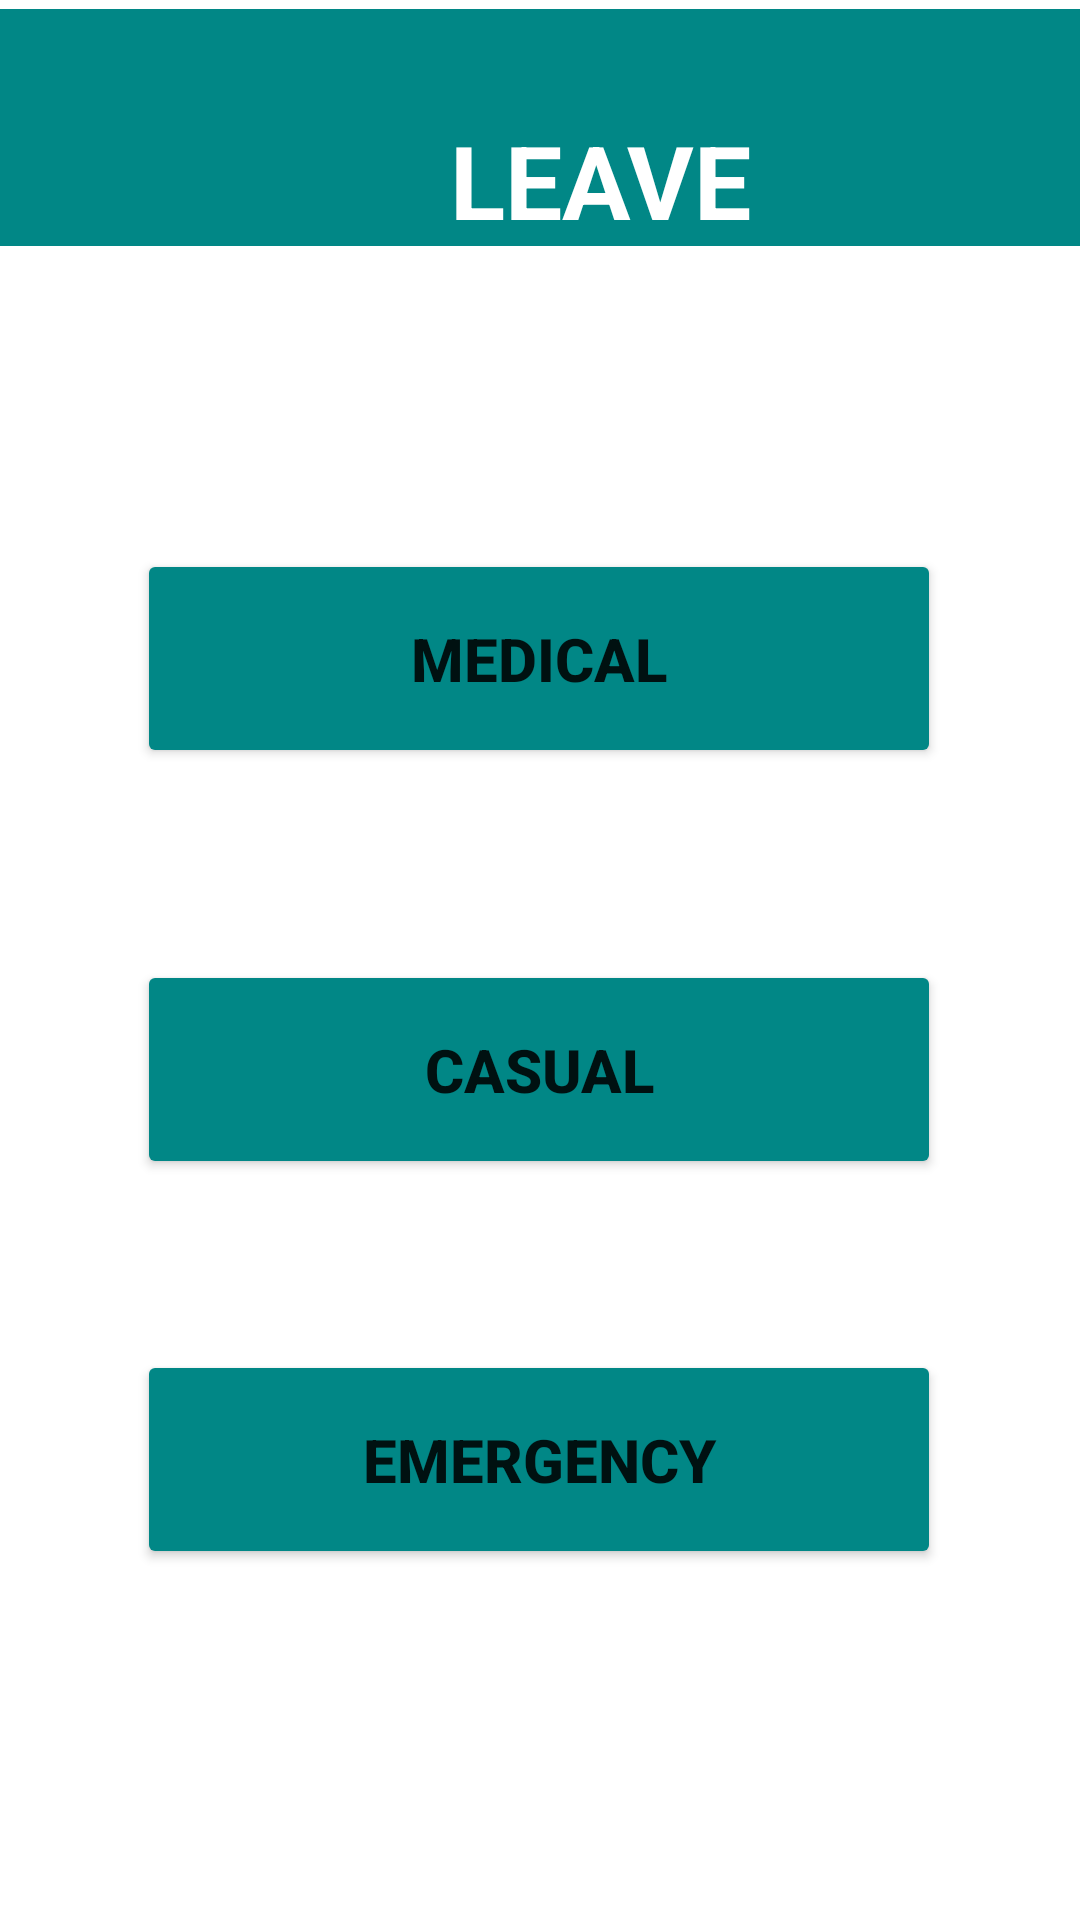

Produce the Android XML layout that renders to this screen, including the resource entries it uses.
<!-- AndroidManifest.xml: application theme Theme.MyApp -->
<!-- res/layout/activity_leavetype.xml -->
<?xml version="1.0" encoding="utf-8"?>
<androidx.constraintlayout.widget.ConstraintLayout xmlns:android="http://schemas.android.com/apk/res/android"
    xmlns:app="http://schemas.android.com/apk/res-auto"
    xmlns:tools="http://schemas.android.com/tools"
    android:layout_width="match_parent"
    android:layout_height="match_parent"
    android:background="@color/white"
    tools:context=".leavetype">

    <Button
        android:id="@+id/mb"
        android:layout_width="268dp"
        android:layout_height="73dp"
        android:layout_marginStart="71dp"
        android:layout_marginLeft="71dp"
        android:layout_marginTop="101dp"
        android:layout_marginEnd="72dp"
        android:layout_marginRight="72dp"
        android:backgroundTint="@color/teal_700"
        android:text="MEDICAL"
        android:textAllCaps="true"
        android:textSize="20sp"
        android:textStyle="bold"
        app:layout_constraintEnd_toEndOf="parent"
        app:layout_constraintStart_toStartOf="parent"
        app:layout_constraintTop_toBottomOf="@+id/toolbar4" />

    <Button
        android:id="@+id/cb"
        android:layout_width="268dp"
        android:layout_height="73dp"
        android:layout_marginStart="71dp"
        android:layout_marginLeft="71dp"
        android:layout_marginTop="64dp"
        android:layout_marginEnd="72dp"
        android:layout_marginRight="72dp"
        android:backgroundTint="@color/teal_700"
        android:text="CASUAL"
        android:textAllCaps="true"
        android:textSize="20sp"
        android:textStyle="bold"
        app:layout_constraintEnd_toEndOf="parent"
        app:layout_constraintStart_toStartOf="parent"
        app:layout_constraintTop_toBottomOf="@+id/mb" />

    <Button
        android:id="@+id/eb"
        android:layout_width="268dp"
        android:layout_height="73dp"
        android:layout_marginStart="71dp"
        android:layout_marginLeft="71dp"
        android:layout_marginTop="57dp"
        android:layout_marginEnd="72dp"
        android:layout_marginRight="72dp"
        android:backgroundTint="@color/teal_700"
        android:text="EMERGENCY"
        android:textAllCaps="true"
        android:textSize="20sp"
        android:textStyle="bold"
        app:layout_constraintEnd_toEndOf="parent"
        app:layout_constraintStart_toStartOf="parent"
        app:layout_constraintTop_toBottomOf="@+id/cb" />

    <androidx.appcompat.widget.Toolbar
        android:id="@+id/toolbar4"
        android:layout_width="411dp"
        android:layout_height="79dp"
        android:layout_marginStart="4dp"
        android:layout_marginLeft="4dp"
        android:layout_marginTop="3dp"
        android:layout_marginEnd="4dp"
        android:layout_marginRight="4dp"
        android:background="@color/teal_700"
        android:minHeight="?attr/actionBarSize"
        android:theme="?attr/actionBarTheme"
        app:layout_constraintEnd_toEndOf="parent"
        app:layout_constraintStart_toStartOf="parent"
        app:layout_constraintTop_toTopOf="parent" />

    <TextView
        android:id="@+id/textView8"
        android:layout_width="118dp"
        android:layout_height="42dp"
        android:layout_marginStart="150dp"
        android:layout_marginLeft="150dp"
        android:layout_marginTop="-45dp"
        android:text="LEAVES"
        android:textAllCaps="true"
        android:textColor="@color/white"
        android:textSize="34sp"
        android:textStyle="bold"
        app:layout_constraintStart_toStartOf="parent"
        app:layout_constraintTop_toBottomOf="@+id/toolbar4" />

</androidx.constraintlayout.widget.ConstraintLayout>
<!-- resources referenced by this layout -->
<resources>
  <style name="Theme.MyApp" parent="Theme.MaterialComponents.DayNight.NoActionBar">
          
          <item name="colorPrimary">@color/purple_500</item>
          <item name="colorPrimaryVariant">@color/lavender</item>
          <item name="colorOnPrimary">@color/white</item>
          
          <item name="colorSecondary">@color/teal_200</item>
          <item name="colorSecondaryVariant">@color/teal_700</item>
          <item name="colorOnSecondary">@color/black</item>
          
          <item name="android:statusBarColor" tools:targetApi="21">?attr/colorPrimaryVariant</item>
          
      </style>
  <!-- not gathered from this repository: default colours our renderer supplied (Android Studio template values) -->
  <color name="purple_500">#FF6200EE</color>
  <color name="teal_200">#FF03DAC5</color>
  <color name="teal_700">#FF018786</color>
  <color name="black">#FF000000</color>
  <color name="white">#FFFFFFFF</color>
</resources>
